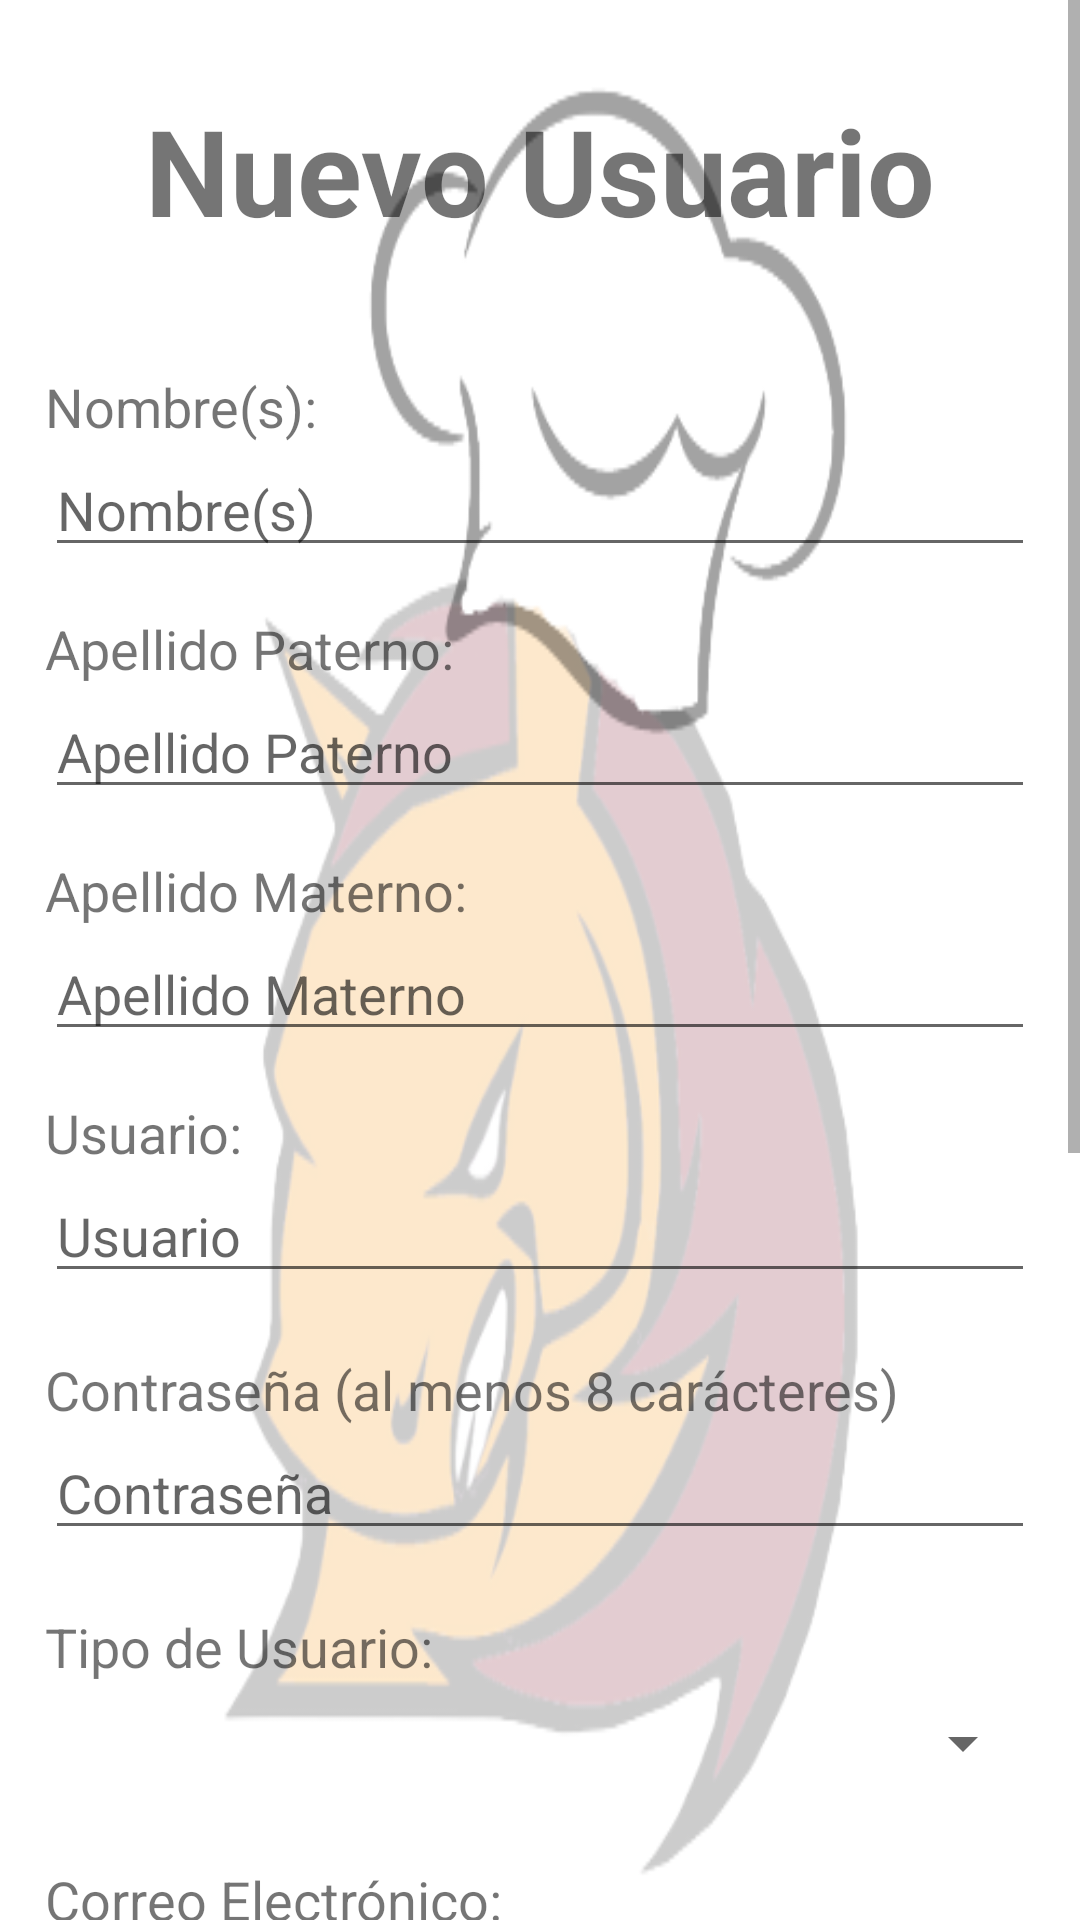

Layout XML and referenced resources for this Android screen:
<!-- AndroidManifest.xml: application theme Theme.PonyCafe -->
<!-- res/layout/activity_new_user.xml -->
<?xml version="1.0" encoding="utf-8"?>
<LinearLayout xmlns:android="http://schemas.android.com/apk/res/android"
    xmlns:app="http://schemas.android.com/apk/res-auto"
    xmlns:tools="http://schemas.android.com/tools"
    android:layout_width="match_parent"
    android:layout_height="match_parent"
    android:background="@drawable/ponychef2"
    android:orientation="vertical"
    tools:context=".NewUserActivity">


    <ScrollView
        android:layout_width="match_parent"
        android:layout_height="match_parent">

        <LinearLayout
            android:layout_width="match_parent"
            android:layout_height="wrap_content"
            android:orientation="vertical">

            <TextView
                android:layout_width="match_parent"
                android:layout_height="wrap_content"
                android:layout_marginTop="30dp"
                android:text="Nuevo Usuario"
                android:textAlignment="center"
                android:textSize="40sp"
                android:textStyle="bold" />

            <TextView
                android:id="@+id/tvName"
                android:layout_width="wrap_content"
                android:layout_height="wrap_content"
                android:layout_marginLeft="15dp"
                android:layout_marginTop="40dp"
                android:text="Nombre(s):"
                android:textSize="18sp" />

            <EditText
                android:id="@+id/etName"
                android:layout_width="match_parent"
                android:layout_height="wrap_content"
                android:layout_marginLeft="15dp"
                android:layout_marginRight="15dp"
                android:hint="Nombre(s)"
                android:inputType="text"
                android:maxLines="1" />

            <TextView
                android:id="@+id/tvFatherLastName"
                android:layout_width="wrap_content"
                android:layout_height="wrap_content"
                android:layout_marginLeft="15dp"
                android:layout_marginTop="15dp"
                android:text="Apellido Paterno:"
                android:textSize="18sp" />

            <EditText
                android:id="@+id/etFatherLastName"
                android:layout_width="match_parent"
                android:layout_height="wrap_content"
                android:layout_marginLeft="15dp"
                android:layout_marginRight="15dp"
                android:hint="Apellido Paterno"
                android:inputType="text"
                android:maxLines="1" />

            <TextView
                android:id="@+id/tvMotherLastName"
                android:layout_width="wrap_content"
                android:layout_height="wrap_content"
                android:layout_marginLeft="15dp"
                android:layout_marginTop="15dp"
                android:text="Apellido Materno:"
                android:textSize="18sp" />

            <EditText
                android:id="@+id/etMotherLastName"
                android:layout_width="match_parent"
                android:layout_height="wrap_content"
                android:layout_marginLeft="15dp"
                android:layout_marginRight="15dp"
                android:hint="Apellido Materno"
                android:inputType="text"
                android:maxLines="1" />


            <TextView
                android:id="@+id/tvUser"
                android:layout_width="wrap_content"
                android:layout_height="wrap_content"
                android:layout_marginLeft="15dp"
                android:layout_marginTop="15dp"
                android:maxLines="1"
                android:text="Usuario:"
                android:textSize="18sp" />

            <EditText
                android:id="@+id/etUser"
                android:layout_width="match_parent"
                android:layout_height="wrap_content"
                android:layout_marginLeft="15dp"
                android:layout_marginRight="15dp"
                android:hint="Usuario"
                android:inputType="text"
                android:maxLines="1" />

            <TextView
                android:id="@+id/tvPassword"
                android:layout_width="wrap_content"
                android:layout_height="wrap_content"
                android:layout_marginLeft="15dp"
                android:layout_marginTop="20dp"
                android:layout_marginRight="15dp"
                android:text="Contraseña (al menos 8 carácteres)"
                android:textSize="18sp" />

            <EditText
                android:id="@+id/etPassword"
                android:layout_width="match_parent"
                android:layout_height="wrap_content"
                android:layout_marginLeft="15dp"
                android:layout_marginRight="15dp"
                android:hint="Contraseña"
                android:inputType="textPassword"
                android:maxLines="1" />

            <TextView
                android:id="@+id/tvUserType"
                android:layout_width="wrap_content"
                android:layout_height="wrap_content"
                android:layout_marginLeft="15dp"
                android:layout_marginTop="20dp"
                android:layout_marginRight="15dp"
                android:text="Tipo de Usuario:"
                android:textSize="18sp" />

            <Spinner
                android:id="@+id/spinUsertype"
                android:layout_width="match_parent"
                android:layout_height="40dp"
                android:layout_marginHorizontal="15dp"/>

            <TextView
                android:id="@+id/tvEmail"
                android:layout_width="wrap_content"
                android:layout_height="wrap_content"
                android:layout_marginLeft="15dp"
                android:layout_marginTop="20dp"
                android:layout_marginRight="15dp"
                android:text="Correo Electrónico:"
                android:textSize="18sp" />

            <EditText
                android:id="@+id/etEmail"
                android:layout_width="match_parent"
                android:layout_height="wrap_content"
                android:layout_marginLeft="15dp"
                android:layout_marginRight="15dp"
                android:layout_marginBottom="25dp"
                android:hint="mail@pony.com"
                android:inputType="textEmailAddress"
                android:maxLines="1" />
            <TextView
                android:id="@+id/tvSecureQuestions"
                android:layout_width="wrap_content"
                android:layout_height="wrap_content"
                android:layout_marginLeft="15dp"
                android:layout_marginTop="20dp"
                android:layout_marginRight="15dp"
                android:text="Pregunta de Seguridad 1:"
                android:textSize="18sp" />

            <Spinner
                android:id="@+id/spinSecureQuestions"
                android:layout_width="match_parent"
                android:layout_height="40dp"
                android:layout_marginHorizontal="15dp"/>
            <EditText
                android:id="@+id/etAnswer"
                android:layout_width="match_parent"
                android:layout_height="wrap_content"
                android:layout_marginHorizontal="15dp"
                android:hint="Escribe tu respuesta"
                android:maxLines="1"
                android:inputType="text"
                />

            <TextView
                android:id="@+id/tvSecureQuestions2"
                android:layout_width="wrap_content"
                android:layout_height="wrap_content"
                android:layout_marginLeft="15dp"
                android:layout_marginTop="20dp"
                android:layout_marginRight="15dp"
                android:text="Pregunta de Seguridad 1:"
                android:textSize="18sp" />

            <Spinner
                android:id="@+id/spinSecureQuestions2"
                android:layout_width="match_parent"
                android:layout_height="40dp"
                android:layout_marginHorizontal="15dp"/>
            <EditText
                android:id="@+id/etAnswer2"
                android:layout_width="match_parent"
                android:layout_height="wrap_content"
                android:layout_marginHorizontal="15dp"
                android:hint="Escribe tu respuesta"
                android:layout_marginBottom="25dp"
                android:maxLines="1"
                android:inputType="text"
                />

            <Button
                android:id="@+id/btnRegister"
                android:layout_width="wrap_content"
                android:layout_height="wrap_content"
                style="@style/buttonCrudStyle"
                android:text="Registrar"
                android:layout_marginBottom="15dp"
                android:layout_marginTop="15dp"
                android:layout_gravity="center"/>


        </LinearLayout>
    </ScrollView>

</LinearLayout>
<!-- resources referenced by this layout -->
<resources>
  <!-- drawable ponychef2: png bitmap (drawable-v24, 45194 bytes) -->
  <style name="buttonCrudStyle">
          <item name="backgroundTint">@color/rojo_tec</item>
          <item name="android:textColor">@color/white</item>
      </style>
  <style name="Theme.PonyCafe" parent="Theme.MaterialComponents.DayNight.NoActionBar">
          
          <item name="colorPrimary">@color/purple_500</item>
          <item name="colorPrimaryVariant">@color/purple_700</item>
          <item name="colorOnPrimary">@color/white</item>
          
          <item name="colorSecondary">@color/teal_200</item>
          <item name="colorSecondaryVariant">@color/teal_700</item>
          <item name="colorOnSecondary">@color/black</item>
          
          <item name="android:statusBarColor" tools:targetApi="l">@color/rojo_tec</item>
          
      </style>
  <color name="rojo_tec">#61060B</color>
  <color name="white">#FFFFFFFF</color>
  <color name="purple_500">#FF6200EE</color>
  <color name="purple_700">#FF3700B3</color>
  <color name="teal_200">#FF03DAC5</color>
  <color name="teal_700">#FF018786</color>
  <color name="black">#FF000000</color>
</resources>
